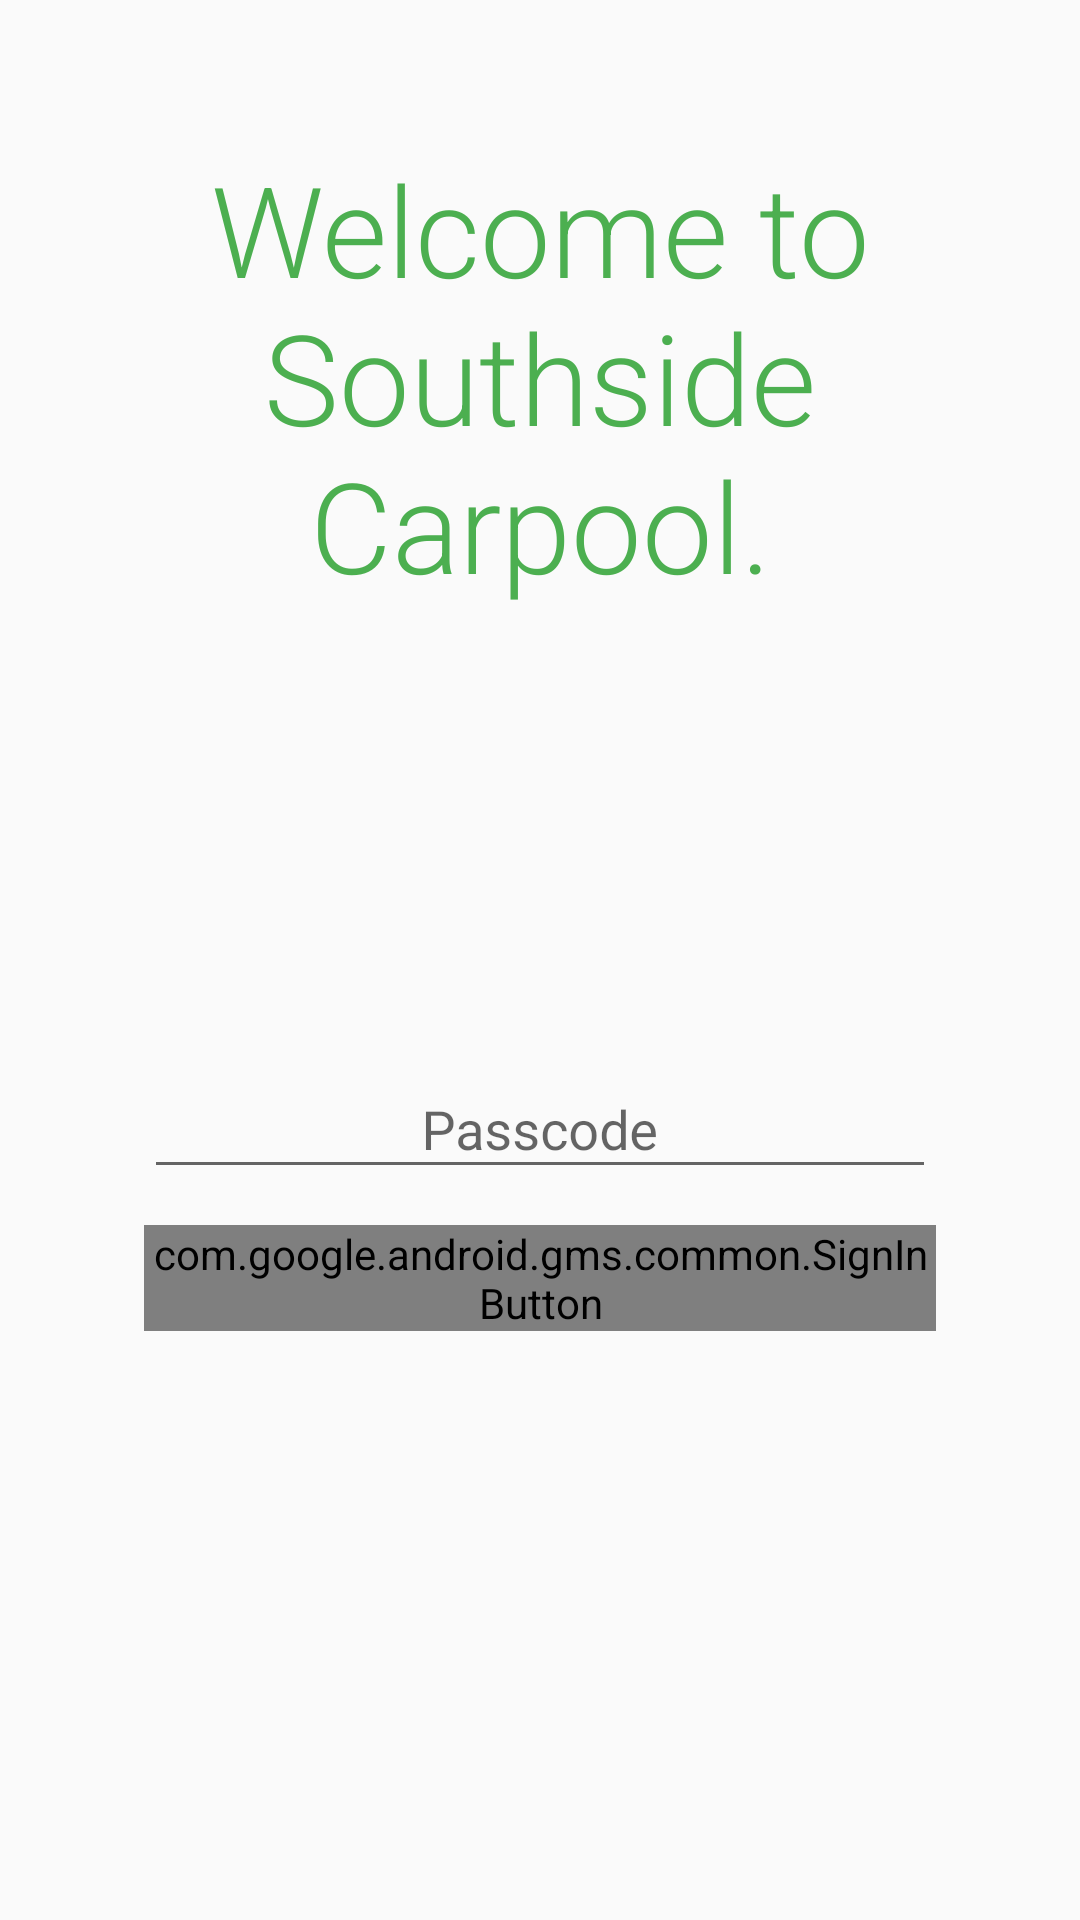

Write the Android layout XML for this screen, with the resource values it uses.
<!-- AndroidManifest.xml: application theme AppTheme -->
<!-- res/layout/activity_login.xml -->
<?xml version="1.0" encoding="utf-8"?>
<LinearLayout
    xmlns:android="http://schemas.android.com/apk/res/android"
    android:padding="48dp"
    android:layout_width="match_parent"
    android:layout_height="match_parent"
    android:orientation="vertical">
    <TextView
        android:layout_width="match_parent"
        android:layout_height="0dp"
        android:layout_gravity="center"
        android:layout_weight="2"
        android:textSize="42sp"
        android:textAlignment="center"
        android:textColor="@color/colorAccent"
        android:fontFamily="sans-serif-light"
        android:text="Welcome to Southside Carpool."/>
    <LinearLayout
        android:layout_width="match_parent"
        android:layout_height="wrap_content"
        android:layout_weight="1"
        android:orientation="vertical">
        <android.support.design.widget.TextInputLayout
            android:id="@+id/enter_layout_passcode"
            android:layout_width="match_parent"
            android:layout_height="wrap_content"
            android:singleLine="true">
            <EditText
                android:id="@+id/enter_passcode"
                android:layout_width="match_parent"
                android:layout_height="wrap_content"
                android:textSize="18sp"
                android:inputType="numberPassword"
                android:maxLength="6"
                android:hint="Passcode"
                android:gravity="center"/>
        </android.support.design.widget.TextInputLayout>
        <com.google.android.gms.common.SignInButton
            android:id="@+id/sign_in_button"
            android:layout_marginTop="12dp"
            android:layout_width="match_parent"
            android:layout_height="wrap_content"
            android:layout_gravity="center"/>
    </LinearLayout>
</LinearLayout>
<!-- resources referenced by this layout -->
<resources>
  <color name="colorAccent">#4CAF50</color>
  <style name="AppTheme" parent="Theme.AppCompat.Light.NoActionBar">
          
          <item name="colorPrimary">@color/colorPrimary</item>
          <item name="colorPrimaryDark">@color/colorPrimaryDark</item>
          <item name="colorAccent">@color/colorAccent</item>
          <item name="windowActionBar">false</item>
          <item name="windowNoTitle">true</item>
      </style>
  <color name="colorPrimary">#FFFFFF</color>
  <color name="colorPrimaryDark">#9E9E9E</color>
</resources>
